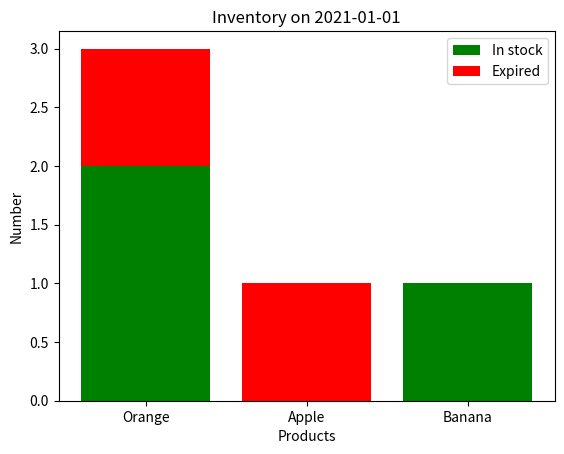

This chart was generated by the following Python code:
import matplotlib.pyplot as plt

def report_graph(outputlist, report_date):
    # Set values X/Y axis
    x = [item[0] for item in outputlist]
    y1 = [item[1] for item in outputlist]
    y2 = [item[2] for item in outputlist]

    # Define graph + labels
    plt.bar(x, y1, color='g')
    plt.bar(x, y2, bottom=y1, color='r')
    plt.title(f'Inventory on {report_date}')
    plt.xlabel('Products')
    plt.ylabel('Number')
    plt.legend(["In stock", "Expired"])

    # Show graph
    plt.show()

    return 'Inventory bar-graph showed'

def main():

    # Check reports
    print(report_graph([['Orange', 2, 1], ['Apple', 0, 1], ['Banana', 1, 0]], '2021-01-01'))
    return


if __name__ == '__main__':
    main()
